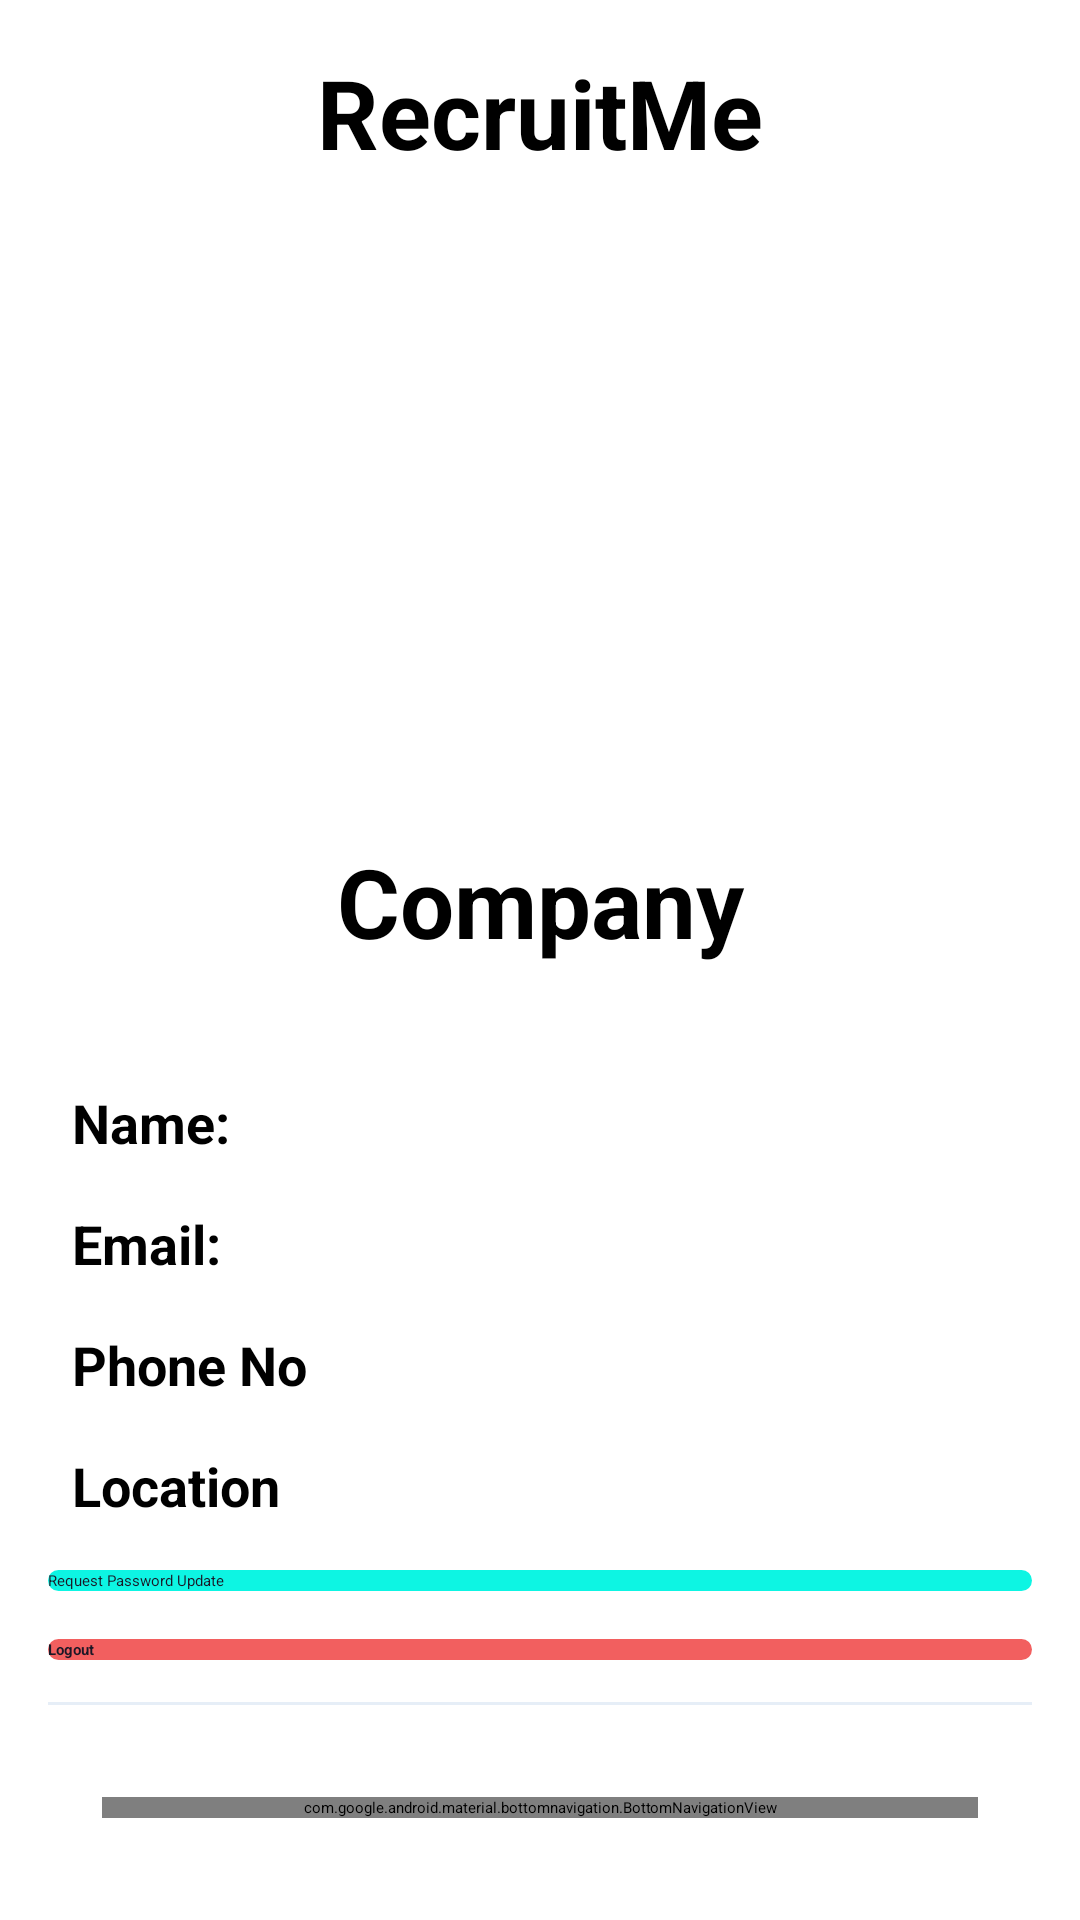

The Android layout XML behind this screen, and the referenced resources:
<!-- AndroidManifest.xml: application theme Theme.RecruitMe -->
<!-- res/layout/activity_company_profile.xml -->
<?xml version="1.0" encoding="utf-8"?>
<LinearLayout xmlns:android="http://schemas.android.com/apk/res/android"
    xmlns:app="http://schemas.android.com/apk/res-auto"
    xmlns:tools="http://schemas.android.com/tools"
    android:layout_width="match_parent"
    android:layout_height="match_parent"
    android:orientation="vertical"
    android:padding="16dp"
    tools:context=".CompanyProfileActivity">
    <ScrollView
        android:layout_width="match_parent"
        android:layout_height="0dp"
        android:layout_weight="1">
        <LinearLayout
            android:layout_width="match_parent"
            android:layout_height="wrap_content"
            android:paddingBottom="48dp"
            android:orientation="vertical">
            <TextView
                android:layout_width="match_parent"
                android:layout_height="wrap_content"
                android:text="@string/AppTitle"
                android:textAlignment="center"
                android:textStyle="bold"
                android:textSize="32sp"
                android:layout_marginBottom="32dp"
                />

            <ImageView
                android:layout_margin="8dp"
                android:layout_width="match_parent"
                android:layout_height="172dp"
                app:srcCompat="@drawable/company"
                android:contentDescription="@string/company"/>

            <TextView
                android:layout_width="match_parent"
                android:layout_height="wrap_content"
                android:text="@string/company_1"
                android:textAlignment="center"
                android:textStyle="bold"
                android:textSize="32sp"
                android:layout_marginBottom="32dp"
                />
            <LinearLayout
                android:layout_width="match_parent"
                android:layout_height="wrap_content"
                android:orientation="horizontal"
                android:layout_marginVertical="8dp"
                >
                <TextView
                    android:layout_width="wrap_content"
                    android:layout_height="wrap_content"
                    android:text="@string/name_1"
                    android:textStyle="bold"
                    android:paddingHorizontal="8dp"
                    android:textSize="18sp"
                    />
                <TextView
                    android:layout_width="0dp"
                    android:layout_height="wrap_content"
                    android:layout_weight="1"
                    android:textSize="18sp"
                    android:id="@+id/CompanyName"
                    />
            </LinearLayout>
            <LinearLayout
                android:layout_width="match_parent"
                android:layout_height="wrap_content"
                android:orientation="horizontal"
                android:layout_marginVertical="8dp"
                >
                <TextView
                    android:layout_width="wrap_content"
                    android:layout_height="wrap_content"
                    android:text="@string/email_1"
                    android:textStyle="bold"
                    android:paddingHorizontal="8dp"
                    android:textSize="18sp"
                    />
                <TextView
                    android:layout_width="0dp"
                    android:layout_height="wrap_content"
                    android:layout_weight="1"
                    android:textSize="18sp"
                    android:id="@+id/CompanyEmail"
                    />
            </LinearLayout>
            <LinearLayout
                android:layout_width="match_parent"
                android:layout_height="wrap_content"
                android:orientation="horizontal"
                android:layout_marginVertical="8dp"
                >
                <TextView
                    android:layout_width="wrap_content"
                    android:layout_height="wrap_content"
                    android:text="@string/phone_no"
                    android:textStyle="bold"
                    android:paddingHorizontal="8dp"
                    android:textSize="18sp"
                    />
                <TextView
                    android:layout_width="0dp"
                    android:layout_height="wrap_content"
                    android:layout_weight="1"
                    android:textSize="18sp"
                    android:id="@+id/CompanyPhone"
                    />
            </LinearLayout>
            <LinearLayout
                android:layout_width="match_parent"
                android:layout_height="wrap_content"
                android:orientation="horizontal"
                android:layout_marginVertical="8dp"
                >
                <TextView
                    android:layout_width="wrap_content"
                    android:layout_height="wrap_content"
                    android:text="@string/location"
                    android:textStyle="bold"
                    android:paddingHorizontal="8dp"
                    android:textSize="18sp"
                    />
                <TextView
                    android:layout_width="0dp"
                    android:layout_height="wrap_content"
                    android:layout_weight="1"
                    android:textSize="18sp"
                    android:id="@+id/CompanyLocation"
                    />
            </LinearLayout>
            <ProgressBar
                android:layout_width="42dp"
                android:layout_height="42dp"
                android:layout_gravity="center_horizontal"
                android:visibility="gone"
                android:id="@+id/LogoutProgress"
                />
            <Button
                android:layout_width="match_parent"
                android:layout_height="wrap_content"
                android:textColor="@color/background"
                android:layout_marginVertical="8dp"
                android:text="@string/request_password_update"
                android:id="@+id/CompanyPasswordUpdate"
                android:background="@drawable/button_background"
                />
            <Button
                android:layout_width="match_parent"
                android:layout_height="wrap_content"
                android:layout_marginVertical="8dp"
                android:textColor="@color/background"
                android:textStyle="bold"
                android:text="@string/logout"
                android:id="@+id/CompanyLogout"
                android:background="@drawable/button_error_background"
                />
            <View
                android:layout_width="match_parent"
                android:layout_height="1dp"
                android:layout_marginVertical="6dp"
                android:background="@color/foreground"
                />
            <TextView
                android:layout_width="match_parent"
                android:layout_height="wrap_content"
                android:text="@string/profile"
                android:layout_marginVertical="12dp"
                android:textStyle="bold"
                android:textSize="18sp"
                />
            <EditText
                android:layout_width="match_parent"
                android:layout_height="wrap_content"
                android:layout_marginVertical="8dp"
                android:padding="12dp"
                android:inputType="textUri"
                android:id="@+id/CompanyWebsiteField"
                android:hint="@string/website"
                android:background="@drawable/edittext_background"
                />
            <EditText
                android:layout_width="match_parent"
                android:layout_height="wrap_content"
                android:layout_marginVertical="8dp"
                android:padding="12dp"
                android:inputType="text"
                android:id="@+id/IndustryField"
                android:hint="@string/industry"
                android:background="@drawable/edittext_background"
                />
            <EditText
                android:layout_width="match_parent"
                android:layout_height="wrap_content"
                android:layout_marginVertical="8dp"
                android:padding="12dp"
                android:inputType="textMultiLine"
                android:minLines="3"
                android:id="@+id/DescriptionField"
                android:hint="@string/description"
                android:gravity="top"
                android:background="@drawable/edittext_background"
                />

            <Button
                android:layout_width="match_parent"
                android:layout_height="wrap_content"
                android:textColor="@color/background"
                android:layout_marginVertical="24dp"
                android:text="@string/update_profile"
                android:background="@drawable/button_background"
                android:id="@+id/UpdateProfileButton"
                />

            <ProgressBar
                android:layout_width="42dp"
                android:layout_height="42dp"
                android:layout_gravity="center_horizontal"
                android:visibility="gone"
                android:id="@+id/UpdateProfileProgress"
                />
        </LinearLayout>
    </ScrollView>
    <com.google.android.material.bottomnavigation.BottomNavigationView
        android:layout_width="match_parent"
        android:layout_height="wrap_content"
        android:layout_margin="18dp"
        app:menu="@menu/company_menu"
        android:id="@+id/CompanyNavigation"
        android:background="@drawable/bottom_navigation_background"
        />
</LinearLayout>
<!-- resources referenced by this layout -->
<resources>
  <color name="background">#FF1B1726</color>
  <color name="foreground">#FFE6EEF7</color>
  <!-- drawable bottom_navigation_background (drawable) -->
  <?xml version="1.0" encoding="utf-8"?>
  <shape xmlns:android="http://schemas.android.com/apk/res/android"
      android:shape="rectangle">
      <corners android:radius="8dp" />
      <solid android:color="@color/background" />
      <stroke android:width="2dp"
          android:color="@color/accent"
          />
  </shape>
  <!-- drawable button_background (drawable) -->
  <?xml version="1.0" encoding="utf-8"?>
  <shape xmlns:android="http://schemas.android.com/apk/res/android"
      android:shape="rectangle">
      <corners android:radius="8dp" />
      <solid android:color="@color/accent" />
  </shape>
  <!-- drawable button_error_background (drawable) -->
  <?xml version="1.0" encoding="utf-8"?>
  <shape xmlns:android="http://schemas.android.com/apk/res/android"
      android:shape="rectangle">
      <corners android:radius="8dp" />
      <solid android:color="@color/error" />
  </shape>
  <!-- drawable company: vector/xml drawable (drawable, 23083 chars, omitted) -->
  <!-- drawable edittext_background (drawable) -->
  <?xml version="1.0" encoding="utf-8"?>
  <shape xmlns:android="http://schemas.android.com/apk/res/android"
      android:shape="rectangle">
      <corners android:radius="8dp" />
      <stroke
          android:width="1dp"
          android:color="@color/foreground" />
  </shape>
  <string name="AppTitle">RecruitMe</string>
  <string name="company">Companies</string>
  <string name="company_1">Company</string>
  <string name="description">Description</string>
  <string name="email_1">Email:</string>
  <string name="industry">Industry</string>
  <string name="location">Location</string>
  <string name="logout">Logout</string>
  <string name="name_1">Name:</string>
  <string name="phone_no">Phone No</string>
  <string name="profile">Profile:</string>
  <string name="request_password_update">Request Password Update</string>
  <string name="update_profile">Update profile</string>
  <string name="website">Website</string>
  <style name="Theme.RecruitMe" parent="Theme.AppCompat.NoActionBar">
  
          <item name="android:windowBackground"> @color/background</item>
          <item name="android:textAppearance"> @style/AppTextStyle</item>
          
          <item name="colorPrimary">@color/accent</item>
          <item name="colorPrimaryVariant">@color/accent</item>
          <item name="colorOnPrimary">@color/background</item>
          
          <item name="colorSecondary">@color/error</item>
          <item name="colorSecondaryVariant">@color/error</item>
          <item name="colorOnSecondary">@color/foreground</item>
          
          <item name="android:statusBarColor">?attr/colorPrimaryVariant</item>
          
      </style>
  <color name="accent">#FF0DF5E3</color>
  <color name="error">#FFF25F5F</color>
  <style name="AppTextStyle">
          <item name="android:textColor">@color/foreground</item>
          <item name="android:textSize">16sp</item>
      </style>
</resources>
